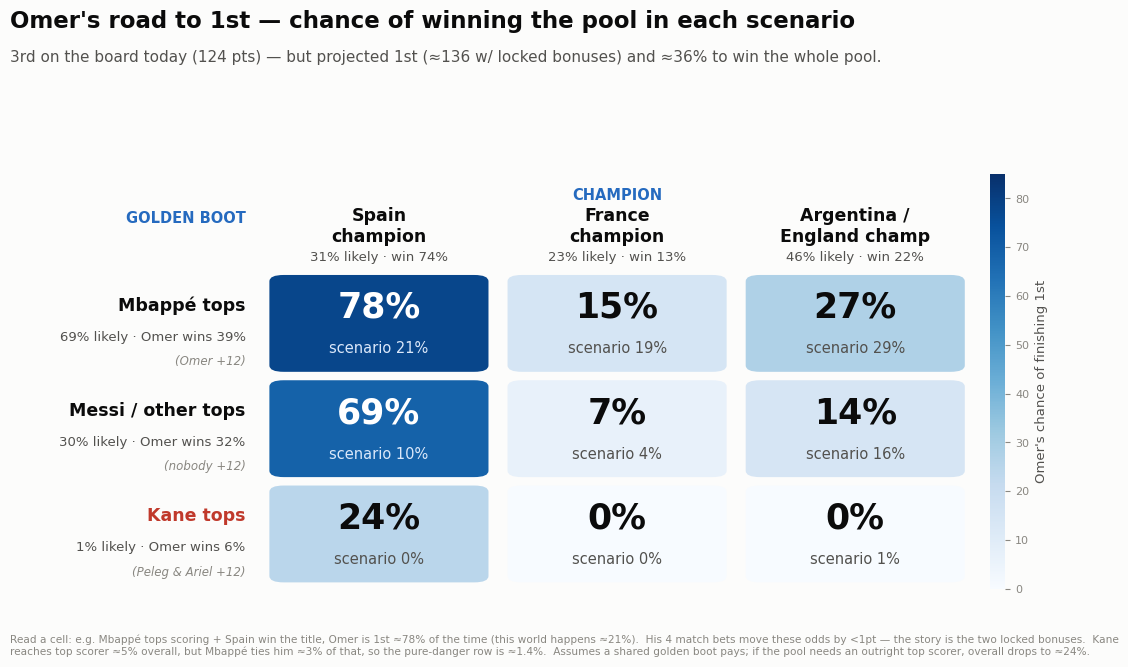

Recreate this plot in Python. (Note: this script raises an exception after producing the figure.)
"""Scenario diagram from Omer's perspective: P(finish 1st) by golden boot x champion.

Numbers come from omer_optimize.py (60k-scenario Monte-Carlo, optimal bet vector).
"""

from __future__ import annotations

from pathlib import Path

import matplotlib as mpl
import matplotlib.pyplot as plt
import numpy as np
from matplotlib.patches import FancyBboxPatch

mpl.rcParams.update(
    {
        "font.family": "sans-serif",
        "font.sans-serif": ["Helvetica Neue", "Arial", "DejaVu Sans"],
        "figure.facecolor": "#fcfcfb",
        "axes.facecolor": "#fcfcfb",
    }
)

# rows = golden boot outcome, cols = champion. Values = P(Omer finishes 1st | cell).
boot_rows = ["Mbappé tops", "Messi / other tops", "Kane tops"]
boot_p = [69.1, 29.5, 1.4]  # scenario probability of each row
boot_win = [39.1, 31.6, 5.5]  # Omer's win% marginal for the row
boot_bonus = ["Omer +12", "nobody +12", "Peleg & Ariel +12"]

champ_cols = ["Spain\nchampion", "France\nchampion", "Argentina /\nEngland champ"]
champ_p = [31.1, 22.9, 46.0]
champ_win = [74.4, 13.3, 22.3]
champ_bonus = ["Omer +12", "Eshed +12", "nobody +12"]

pwin = np.array(
    [
        [77.9, 14.7, 27.4],
        [68.7, 6.6, 14.5],
        [24.5, 0.0, 0.0],
    ]
)
pscn = np.array(
    [
        [20.9, 19.3, 28.9],
        [9.8, 3.6, 16.1],
        [0.3, 0.1, 1.0],
    ]
)

nrow, ncol = pwin.shape
cmap = plt.get_cmap("Blues")
norm = mpl.colors.Normalize(vmin=0, vmax=85)

fig, ax = plt.subplots(figsize=(11.4, 6.8))
fig.subplots_adjust(left=0.235, right=0.90, top=0.74, bottom=0.13)

for i in range(nrow):
    for j in range(ncol):
        v = pwin[i, j]
        color = cmap(norm(v))
        ax.add_patch(
            FancyBboxPatch(
                (j + 0.04, (nrow - 1 - i) + 0.04),
                0.92,
                0.92,
                boxstyle="round,pad=0,rounding_size=0.06",
                linewidth=0,
                facecolor=color,
                mutation_aspect=1,
            )
        )
        # text contrast: white on dark cells
        ink = "#ffffff" if v >= 42 else "#0b0b0b"
        sub = "#dbe8fa" if v >= 42 else "#52514e"
        cy = (nrow - 1 - i) + 0.5
        ax.text(
            j + 0.5,
            cy + 0.15,
            f"{v:.0f}%",
            ha="center",
            va="center",
            fontsize=25,
            fontweight="bold",
            color=ink,
        )
        ax.text(
            j + 0.5,
            cy - 0.24,
            f"scenario {pscn[i, j]:.0f}%",
            ha="center",
            va="center",
            fontsize=10.5,
            color=sub,
        )

# column headers (champion)
for j in range(ncol):
    ax.text(
        j + 0.5,
        nrow + 0.42,
        champ_cols[j],
        ha="center",
        va="center",
        fontsize=12.5,
        fontweight="bold",
        color="#0b0b0b",
    )
    ax.text(
        j + 0.5,
        nrow + 0.13,
        f"{champ_p[j]:.0f}% likely · win {champ_win[j]:.0f}%",
        ha="center",
        va="center",
        fontsize=9.5,
        color="#52514e",
    )

# row headers (golden boot)
danger = ["#0b0b0b", "#0b0b0b", "#c0392b"]
for i in range(nrow):
    cy = (nrow - 1 - i) + 0.5
    ax.text(
        -0.06,
        cy + 0.17,
        boot_rows[i],
        ha="right",
        va="center",
        fontsize=12.5,
        fontweight="bold",
        color=danger[i],
    )
    ax.text(
        -0.06,
        cy - 0.13,
        f"{boot_p[i]:.0f}% likely · Omer wins {boot_win[i]:.0f}%",
        ha="right",
        va="center",
        fontsize=9.5,
        color="#52514e",
    )
    ax.text(
        -0.06,
        cy - 0.36,
        f"({boot_bonus[i]})",
        ha="right",
        va="center",
        fontsize=8.5,
        style="italic",
        color="#898781",
    )

# axis-group captions
ax.text(
    -0.06,
    nrow + 0.50,
    "GOLDEN BOOT",
    ha="right",
    va="center",
    fontsize=10.5,
    fontweight="bold",
    color="#256abf",
)
ax.text(
    ncol / 2,
    nrow + 0.72,
    "CHAMPION",
    ha="center",
    va="center",
    fontsize=10.5,
    fontweight="bold",
    color="#256abf",
)

# titles
fig.text(
    0.02,
    0.955,
    "Omer's road to 1st — chance of winning the pool in each scenario",
    fontsize=16.5,
    fontweight="bold",
    color="#0b0b0b",
)
fig.text(
    0.02,
    0.905,
    "3rd on the board today (124 pts) — but projected 1st (≈136 w/ locked bonuses) "
    "and ≈36% to win the whole pool.",
    fontsize=11,
    color="#52514e",
)

# colourbar
sm = mpl.cm.ScalarMappable(norm=norm, cmap=cmap)
cbar = fig.colorbar(sm, ax=ax, fraction=0.03, pad=0.015, aspect=28)
cbar.set_label("Omer's chance of finishing 1st", fontsize=9.5, color="#52514e")
cbar.ax.tick_params(labelsize=8, colors="#898781")
cbar.outline.set_visible(False)

fig.text(
    0.02,
    0.035,
    "Read a cell: e.g. Mbappé tops scoring + Spain win the title, Omer is 1st ≈78% of the time "
    "(this world happens ≈21%).  His 4 match bets move these odds by <1pt — the story is the two "
    "locked bonuses.  Kane reaches top scorer ≈5% overall, but Mbappé ties him ≈3% of that, so the "
    "pure-danger row is ≈1.4%.  Assumes a shared golden boot pays; if the pool needs an outright "
    "top scorer, overall drops to ≈24%.",
    fontsize=7.6,
    color="#898781",
    wrap=True,
)

ax.set_xlim(-0.02, ncol + 0.02)
ax.set_ylim(-0.02, nrow + 0.92)
ax.axis("off")

out = str(Path(__file__).with_name("omer_scenarios.png"))
fig.savefig(out, dpi=150, facecolor="#fcfcfb")
print(f"saved {out}")
